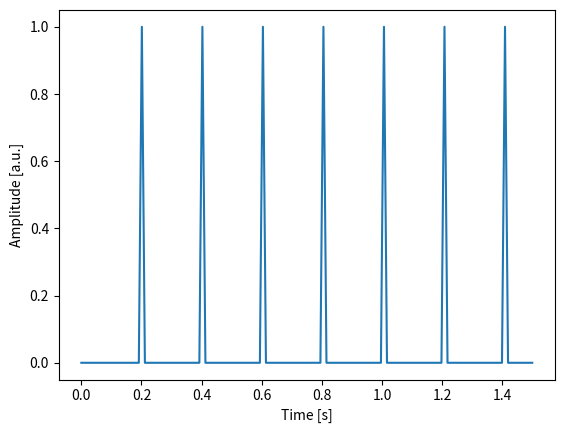
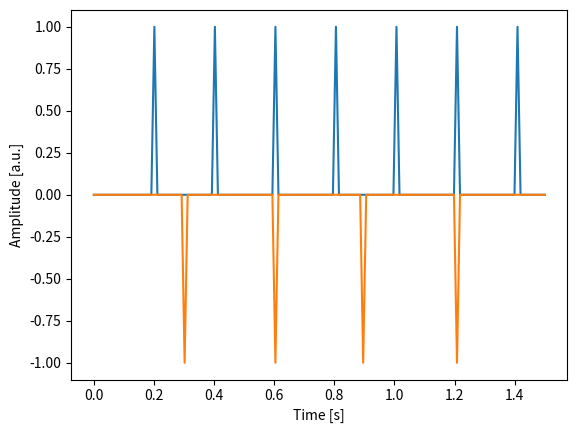
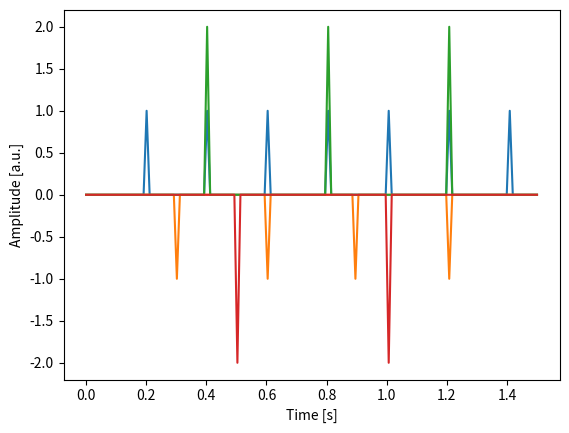
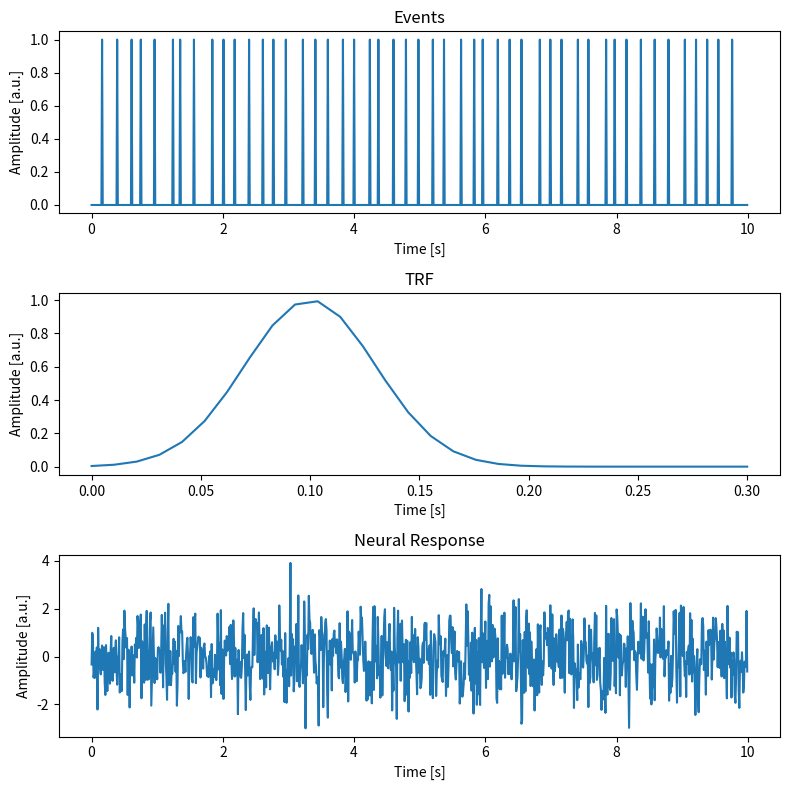
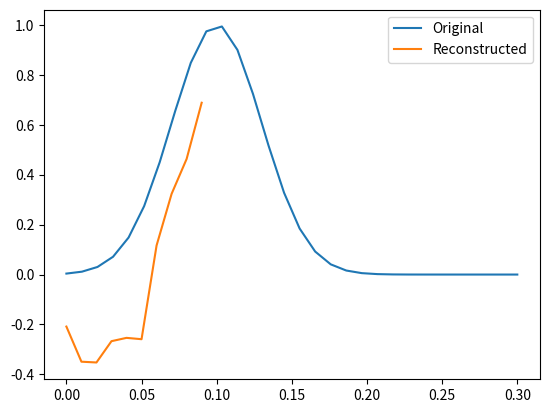
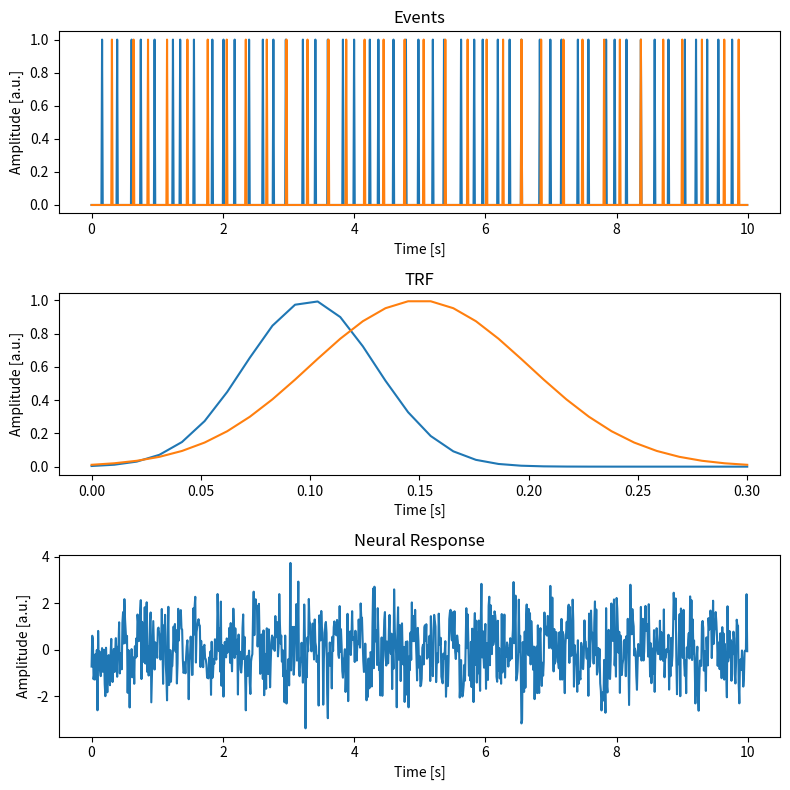
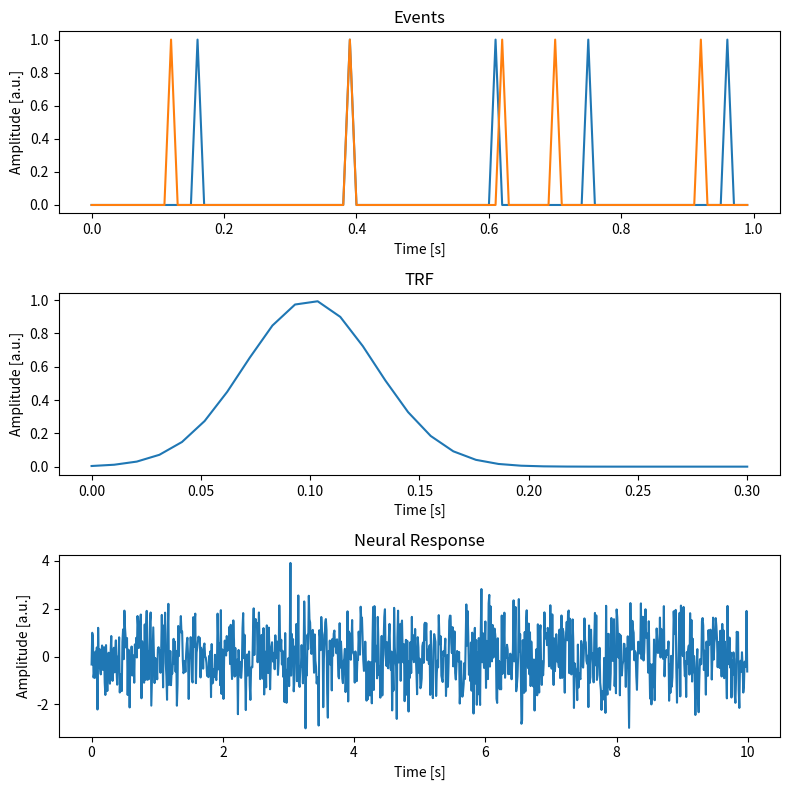
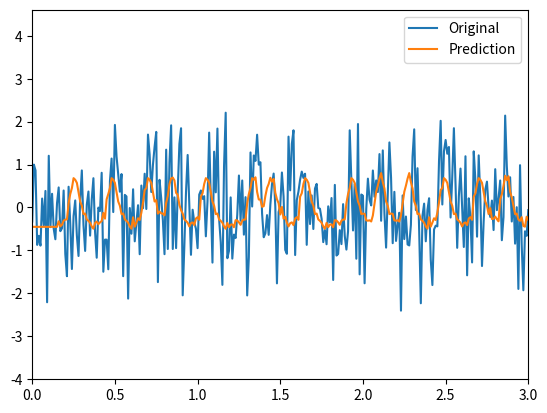
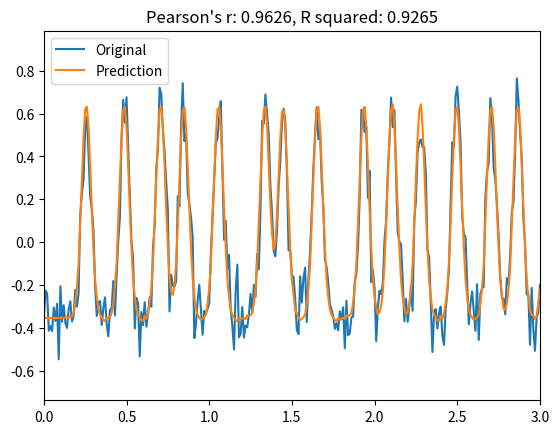
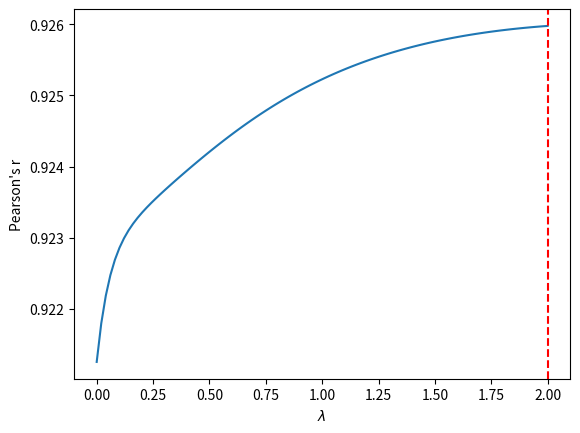

These charts were generated, in order, by the following Python code:
import numpy as np
from matplotlib import pyplot as plt
from scipy.signal import convolve

def _gen_impulses(fs, dur, isi, height=1, jitter=0):
    rng = np.random.default_rng(11)
    n = int(dur*fs)
    isis = np.atleast_1d(isi)
    X = np.zeros((n, len(isis)))
    for i, isi in enumerate(isis):
        t_event = np.arange(isi, dur, isi)
        t_event += rng.uniform(-jitter, jitter, t_event.size)
        idx = (t_event * fs).astype(int)
        idx = idx[(idx >= 0) & (idx < n)]
        h = height if not isinstance(height, list) else height[i]
        X[idx, i] = h
    t = np.linspace(0, dur, n)
    return X, t

def _gen_trf(fs, dur, peak, width):
    peaks = np.atleast_1d(peak)
    trf = np.zeros((int(fs*dur), len(peaks)))
    t = np.linspace(0, dur, int(dur*fs))
    for i, peak in enumerate(peaks):
        w = width if not isinstance(width, list) else width[i]
        trf[:,i] = np.exp(-((t - peak) ** 2) / (2 * w** 2))
    return trf, t

def _simulate_response(X, trf, noise_factor=1):
    rng = np.random.default_rng(11)
    y = np.zeros(len(X))
    for i in range(X.shape[1]):
        y += np.convolve(X[:, i], trf[:, i], mode="full")[:len(X)]
    y -= y.mean()
    y += rng.standard_normal(y.size)*noise_factor
    y = y[:, np.newaxis]
    return y

def _gen_lags(X, n_lags):
    n, k = X.shape
    X_lag = np.zeros((n, k * n_lags))
    for lag in range(n_lags):
        X_lag[lag:, lag*k:(lag+1)*k] = X[:n-lag]
    return X_lag

def _fit_lag_regression(X, y, fs, n_lags, lam=0):
    n_features = X.shape[1]
    X_lag = _gen_lags(X, n_lags)
    X_lag = np.hstack((np.ones((len(X_lag), 1)), X_lag))
    I = np.eye(X_lag.shape[1])
    I[0, 0] = 0
    coef = np.linalg.solve(X_lag.T @ X_lag + lam * I, X_lag.T @ y)
    t_lags = np.arange(n_lags) / fs
    beta = coef[1:].reshape(n_lags, n_features)
    return beta, coef[0], t_lags

def _pearsonr(y, y_pred):
    y = y - y.mean()
    y_pred = y_pred - y_pred.mean()
    return np.sum(y * y_pred) / np.sqrt(np.sum(y**2) * np.sum(y_pred**2))

def _rsquared(y, y_pred):
    ss_res = np.sum((y - y_pred) ** 2)
    ss_tot = np.sum((y - y.mean()) ** 2)
    return 1 - ss_res / ss_tot


def _crossval_lambda(X, y, fs, n_lags, lambdas, metric, n_folds=5):

    scores = np.zeros((len(lambdas), n_folds))
    Xs, ys = np.array_split(X, n_folds), np.array_split(y, n_folds)

    for i in range(n_folds):
        X_test, y_test = Xs[i], ys[i]
        X_train = np.concatenate([Xs[j] for j in range(n_folds) if j != i])
        y_train = np.concatenate([ys[j] for j in range(n_folds) if j != i])

        for k, lam in enumerate(lambdas):
            beta, alpha, _ = _fit_lag_regression(X_train, y_train, fs, n_lags, lam=lam)
            y_pred = convolve(X_test, beta, mode="full")[:len(y_test)] + alpha
            scores[k, i] = metric(y_test, y_pred)

    return scores

class utils:
    gen_trf = _gen_trf
    gen_impulses = _gen_impulses
    gen_lags = _gen_lags
    simulate_response = _simulate_response
    fit_lag_regression = _fit_lag_regression
    pearsonr = _pearsonr
    rsquared = _rsquared
    crossval_lambda = _crossval_lambda

fs = 100
X, t = utils.gen_impulses(fs, dur=1.5, isi=0.2)
plt.plot(t, X);
plt.xlabel("Time [s]")
plt.ylabel('Amplitude [a.u.]');

X_lag = utils.gen_lags(X, n_lags=5)
X_lag.shape







X, t = utils.gen_impulses(fs=100, dur=1.5, isi=[0.2, 0.3], height=[1, -1])
plt.plot(t, X);
plt.xlabel("Time [s]")
plt.ylabel("Amplitude [a.u.]");





X, t = utils.gen_impulses(fs=100, dur=1.5, isi=[0.2, 0.3, 0.4, 0.5], height=[1, -1, 2, -2])
plt.plot(t, X);
plt.xlabel("Time [s]")
plt.ylabel("Amplitude [a.u.]");





fs = 100
X, t = utils.gen_impulses(fs, dur=60, isi=0.2, jitter=0.05)
trf, t_trf = utils.gen_trf(fs, dur=0.3, peak=0.1, width=0.03)
y = utils.simulate_response(X, trf)

fig, ax = plt.subplots(3, figsize=(8,8))
ax[0].plot(t[:1000], X[:1000])
ax[0].set(title="Events", xlabel="Time [s]", ylabel="Amplitude [a.u.]")
ax[1].plot(t_trf, trf)
ax[1].set(title="TRF", xlabel="Time [s]", ylabel="Amplitude [a.u.]")
ax[2].plot(t[:1000], y[:1000])
ax[2].set(title="Neural Response", xlabel="Time [s]", ylabel="Amplitude [a.u.]")
plt.tight_layout()

beta, _, t_lags = utils.fit_lag_regression(X, y, fs=100, n_lags=10)
plt.plot(t_trf, trf, label="Original")
plt.plot(t_lags, beta, label="Reconstructed")
plt.legend();









fs = 100
X, t = utils.gen_impulses(fs, dur=120, isi=[0.2, 0.3], jitter=0.05)
trf, t_trf = utils.gen_trf(fs, dur=0.3, peak=[0.1, 0.15], width=[0.03, 0.05])
y = utils.simulate_response(X, trf)

fig, ax = plt.subplots(3, figsize=(8,8))
ax[0].plot(t[:1000], X[:1000])
ax[0].set(title="Events", xlabel="Time [s]", ylabel="Amplitude [a.u.]")
ax[1].plot(t_trf, trf)
ax[1].set(title="TRF", xlabel="Time [s]", ylabel="Amplitude [a.u.]")
ax[2].plot(t[:1000], y[:1000])
ax[2].set(title="Neural Response", xlabel="Time [s]", ylabel="Amplitude [a.u.]")
plt.tight_layout()




X1, t = utils.gen_impulses(fs, dur=60, isi=0.2, jitter=0.05)
X2, t = utils.gen_impulses(fs, dur=60, isi=0.2, jitter=0.1)
trf, t_trf = utils.gen_trf(fs, dur=0.3, peak=0.1, width=0.03)
y = utils.simulate_response(X1, trf)

fig, ax = plt.subplots(3, figsize=(8,8))
ax[0].plot(t[:100], X1[:100])
ax[0].plot(t[:100], X2[:100])
ax[0].set(title="Events", xlabel="Time [s]", ylabel="Amplitude [a.u.]")
ax[1].plot(t_trf, trf)
ax[1].set(title="TRF", xlabel="Time [s]", ylabel="Amplitude [a.u.]")
ax[2].plot(t[:1000], y[:1000])
ax[2].set(title="Neural Response", xlabel="Time [s]", ylabel="Amplitude [a.u.]")
plt.tight_layout()





X = np.hstack([X1, X2])



fs = 100
X, t = utils.gen_impulses(fs, dur=60, isi=0.2, jitter=0.05)
trf, t_trf = utils.gen_trf(fs, dur=0.3, peak=0.1, width=0.03)
y = utils.simulate_response(X, trf, noise_factor=1)
beta, alpha, t_lag = utils.fit_lag_regression(X, y, fs, n_lags=30)

y_pred = convolve(X, beta, mode="full")[:len(y)] + alpha

plt.plot(t, y, label="Original")
plt.plot(t, y_pred, label="Prediction")
plt.legend()
plt.xlim(0, 3);

fs = 100
X, t = utils.gen_impulses(fs, dur=60, isi=0.2, jitter=0.05)
trf, t_trf = utils.gen_trf(fs, dur=0.3, peak=0.1, width=0.03)
y = utils.simulate_response(X, trf, noise_factor=0.1)
beta, alpha, t_lag = utils.fit_lag_regression(X, y, fs, n_lags=30)





fs = 100
X, t = utils.gen_impulses(fs, dur=60, isi=0.2, jitter=0.05)
trf, t_trf = utils.gen_trf(fs, dur=0.3, peak=0.1, width=0.03)
y = utils.simulate_response(X, trf, noise_factor=2)
beta, alpha, t_lag = utils.fit_lag_regression(X, y, fs, n_lags=30)



fs = 100
X, t = utils.gen_impulses(fs, dur=60, isi=0.2, jitter=0.05)
trf, t_trf = utils.gen_trf(fs, dur=0.3, peak=0.1, width=0.03)
y = utils.simulate_response(X, trf, noise_factor=0.1)

beta, alpha, t_lag = utils.fit_lag_regression(X, y, fs, n_lags=30, lam=1)
y_pred = convolve(X, beta, mode="full")[:len(y)] + alpha

plt.plot(t, y, label="Original")
plt.plot(t, y_pred, label="Prediction")
plt.title(f"Pearson's r: {utils.pearsonr(y, y_pred).round(4)}, R squared: {utils.rsquared(y, y_pred).round(4)}")
plt.legend()
plt.xlim(0, 3);



fs = 100
X, t = utils.gen_impulses(fs, dur=10, isi=0.2, jitter=0.01)
trf, t_trf = utils.gen_trf(fs, dur=0.3, peak=0.1, width=0.03)
y = utils.simulate_response(X, trf, noise_factor=0.1)

lambdas = np.linspace(0, 2, 100)
scores = utils.crossval_lambda(X, y, fs=100, n_lags=30, lambdas=lambdas, metric=utils.pearsonr)
best_lambda = lambdas[np.argmax(scores.mean(axis=1))]

plt.plot(lambdas, scores.mean(axis=1))
plt.axvline(best_lambda, color="red", linestyle="--")
plt.xlabel("$\lambda$")
plt.ylabel("Pearson's r")







fs = 100
X, t = utils.gen_impulses(fs, dur=10, isi=0.2, jitter=0.01)
trf, t_trf = utils.gen_trf(fs, dur=0.3, peak=0.1, width=0.03)
y = utils.simulate_response(X, trf, noise_factor=2)
